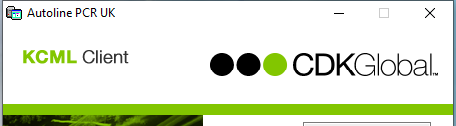
Task: The process takes a list of registration numbers that have two vehicle numbers attached, tranfers the history to one stock number and deletes the other from Autoline
Workflow: Autoline Login process

Step 1: Attach Window 'kclient.exe Autoline' on the element (kclient.exe)

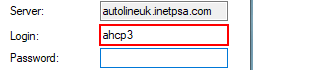
Step 2: type [username] into the text box

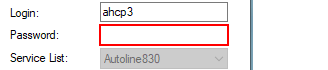
Step 3: type a value into the element

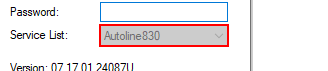
Step 4: get-attribute of the combo box 'Service List:'

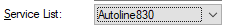
Step 5 [then]: select "Autoline830                Autoline system" in the combo box 'Service List:'

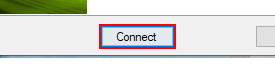
Step 6: click on the push button 'Connect' in window 'Connect'

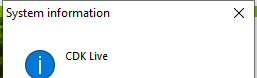
Step 7: Confirm after Login on the dialog in window 'System information' (kclient.exe)

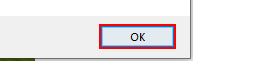
Step 8: click